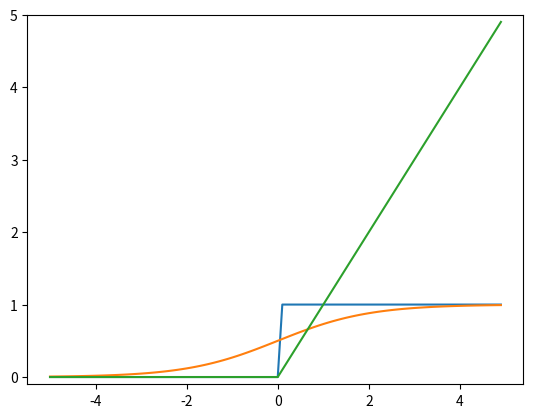

Reproduce this figure in Python.
import numpy as np
import matplotlib.pylab as plt

# 계단 함수 구현
def step_function(x):
    y = x > 0
    return y.astype(np.int) # 자료형 변환을 하지 않으면 y값이 불리언 값으로 생성됨

# 계단 함수 그래프
def step_function(x):
    return np.array(x > 0, dtype=np.int64) # x가 0보다 크다면 숫자형으로 배열을 리턴

x = np.arange(-5.0, 5.0, 0.1) # -5부터 5미만 까지 0.1의 간격으로 배열 생성
y = step_function(x)
plt.plot(x, y)
plt.ylim(-0.1, 1.1) # y축 범위 지정
plt.show()

# 시그모이드 함수 구현
def sigmoid(x):
    return 1 / (1 + np.exp(-x))

x = np.array([-1.0, 1.0, 2.0])
print(sigmoid(x))

# 시그모이드 함수 그래프
x = np.arange(-5.0, 5.0, 0.1)
y = sigmoid(x)
plt.plot(x, y)
plt.ylim(-0.1, 1.1) # y축 범위 지정
plt.show()

# ReLU 함수 구현
def relu(x):
    return np.maximum(0, x) # maximum은 두 입력 중 큰 값을 선택하여 반환하는 함수

# ReLU 함수 그래프
x = np.arange(-5.0, 5.0, 0.1)
y = relu(x)
plt.plot(x, y)
plt.ylim(-0.1, 5) # y축 범위 지정
plt.show()